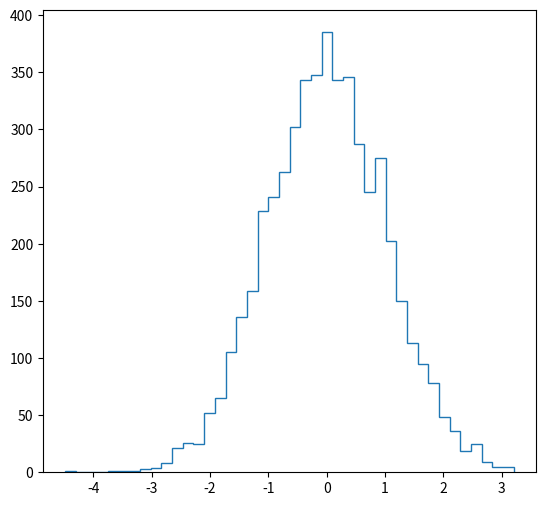

This chart was generated by the following Python code: (Note: this script raises an exception after producing the figure.)
import numpy as np
import numpy.random as npr
import scipy.stats as sps
import matplotlib.pyplot as plt

plt.close("all")

n = 10000
m = 5000

# Question 6.1.1
# Lois uniformes sur [-sqrt(3), sqrt(3)]
X = 2 * np.sqrt(3) * (npr.rand(m, n) - 0.5)
mu = 0.
s = 1.

T = np.sqrt(n) * (np.mean(X, axis=1) - mu) / s

x = np.linspace(np.min(T), np.max(T), 1000)
f_x = sps.norm.pdf(x)

plt.figure(figsize=(14, 6))
plt.subplot(1, 2, 1)
n_bins = 2 * int(n ** (1. / 3.))
plt.hist(T, normed=True, bins=n_bins, histtype="step",
         label="Erreur normalisee")
plt.plot(x, f_x, "r", label="densite gaussienne")
plt.legend(loc='lower right')
plt.title("TCL pour la loi unif. [-sqrt(3), sqrt(3)]")


# Question 6.1.2
X1 = X[0, :]
arange_n = np.arange(1, n + 1)

T1 = np.sqrt(arange_n) * (np.cumsum(X1) / arange_n - mu) / s

plt.subplot(1, 2, 2)
plt.plot(arange_n, T1)
plt.xlabel("n")
plt.ylabel("sqrt(n)*(mean(X) - m)/s")
plt.title("Une trajectoire de l'erreur normalisee")

plt.show()
